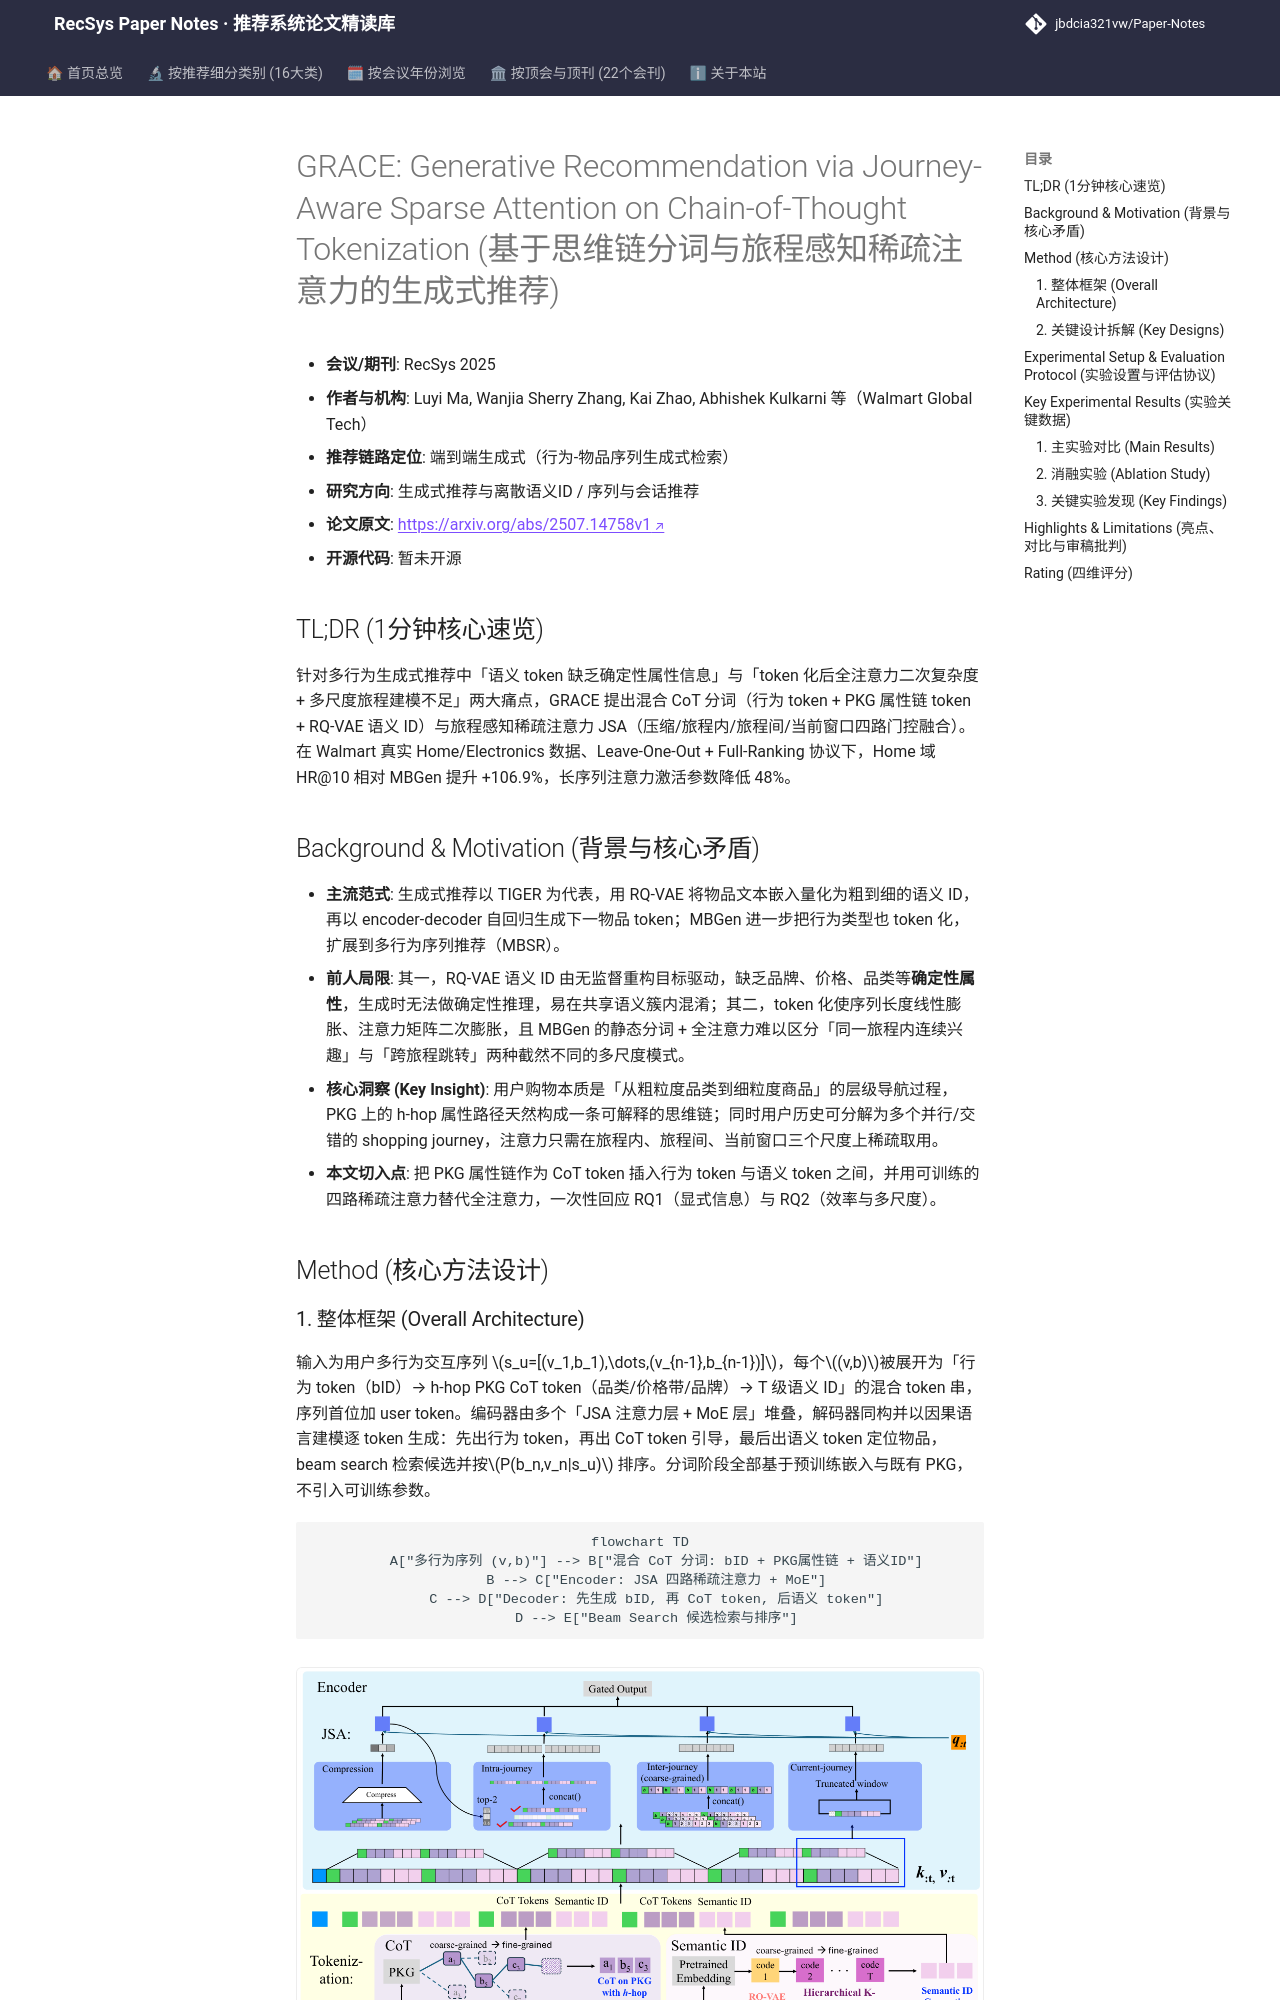

repository: jbdcia321vw/Paper-Notes · page: venues/RecSys/2025/generative_rec/grace_generative_recommendation_via_journey_aware_sparse_attention_on_chain/index.html · generator: mkdocs

---
title: "[Paper Note] GRACE: Generative Recommendation via Journey-Aware Sparse Attention on Chain-of-Thought Tokenization"
description: "[RecSys 2025][生成式推荐与离散语义ID] 用 PKG 属性链式 CoT token 增强语义 ID，并以旅程感知四路稀疏注意力替代全注意力，Home 域 HR@10 相对提升 106.9%，长序列注意力计算降 48%。"
tags:
  - RecSys 2025
  - 生成式推荐与离散语义ID
  - 生成式端到端
  - Chain-of-Thought Tokenization
  - Journey-Aware Sparse Attention
  - 多行为序列推荐
date: 2026-11-14
venue: RecSys
year: 2025
paper_url: "https://arxiv.org/abs/2507.14758"
code_url: ""
categories:
  - generative_rec
  - sequential_rec
---

# GRACE: Generative Recommendation via Journey-Aware Sparse Attention on Chain-of-Thought Tokenization (基于思维链分词与旅程感知稀疏注意力的生成式推荐)

- **会议/期刊**: RecSys 2025
- **作者与机构**: Luyi Ma, Wanjia Sherry Zhang, Kai Zhao, Abhishek Kulkarni 等（Walmart Global Tech）
- **推荐链路定位**: 端到端生成式（行为-物品序列生成式检索）
- **研究方向**: 生成式推荐与离散语义ID / 序列与会话推荐
- **论文原文**: [https://arxiv.org/abs/2507.14758v1](https://arxiv.org/abs/2507.14758v1)
- **开源代码**: 暂未开源

## TL;DR (1分钟核心速览)

针对多行为生成式推荐中「语义 token 缺乏确定性属性信息」与「token 化后全注意力二次复杂度 + 多尺度旅程建模不足」两大痛点，GRACE 提出混合 CoT 分词（行为 token + PKG 属性链 token + RQ-VAE 语义 ID）与旅程感知稀疏注意力 JSA（压缩/旅程内/旅程间/当前窗口四路门控融合）。在 Walmart 真实 Home/Electronics 数据、Leave-One-Out + Full-Ranking 协议下，Home 域 HR@10 相对 MBGen 提升 +106.9%，长序列注意力激活参数降低 48%。

## Background & Motivation (背景与核心矛盾)

- **主流范式**: 生成式推荐以 TIGER 为代表，用 RQ-VAE 将物品文本嵌入量化为粗到细的语义 ID，再以 encoder-decoder 自回归生成下一物品 token；MBGen 进一步把行为类型也 token 化，扩展到多行为序列推荐（MBSR）。
- **前人局限**: 其一，RQ-VAE 语义 ID 由无监督重构目标驱动，缺乏品牌、价格、品类等**确定性属性**，生成时无法做确定性推理，易在共享语义簇内混淆；其二，token 化使序列长度线性膨胀、注意力矩阵二次膨胀，且 MBGen 的静态分词 + 全注意力难以区分「同一旅程内连续兴趣」与「跨旅程跳转」两种截然不同的多尺度模式。
- **核心洞察 (Key Insight)**: 用户购物本质是「从粗粒度品类到细粒度商品」的层级导航过程，PKG 上的 h-hop 属性路径天然构成一条可解释的思维链；同时用户历史可分解为多个并行/交错的 shopping journey，注意力只需在旅程内、旅程间、当前窗口三个尺度上稀疏取用。
- **本文切入点**: 把 PKG 属性链作为 CoT token 插入行为 token 与语义 token 之间，并用可训练的四路稀疏注意力替代全注意力，一次性回应 RQ1（显式信息）与 RQ2（效率与多尺度）。

## Method (核心方法设计)
